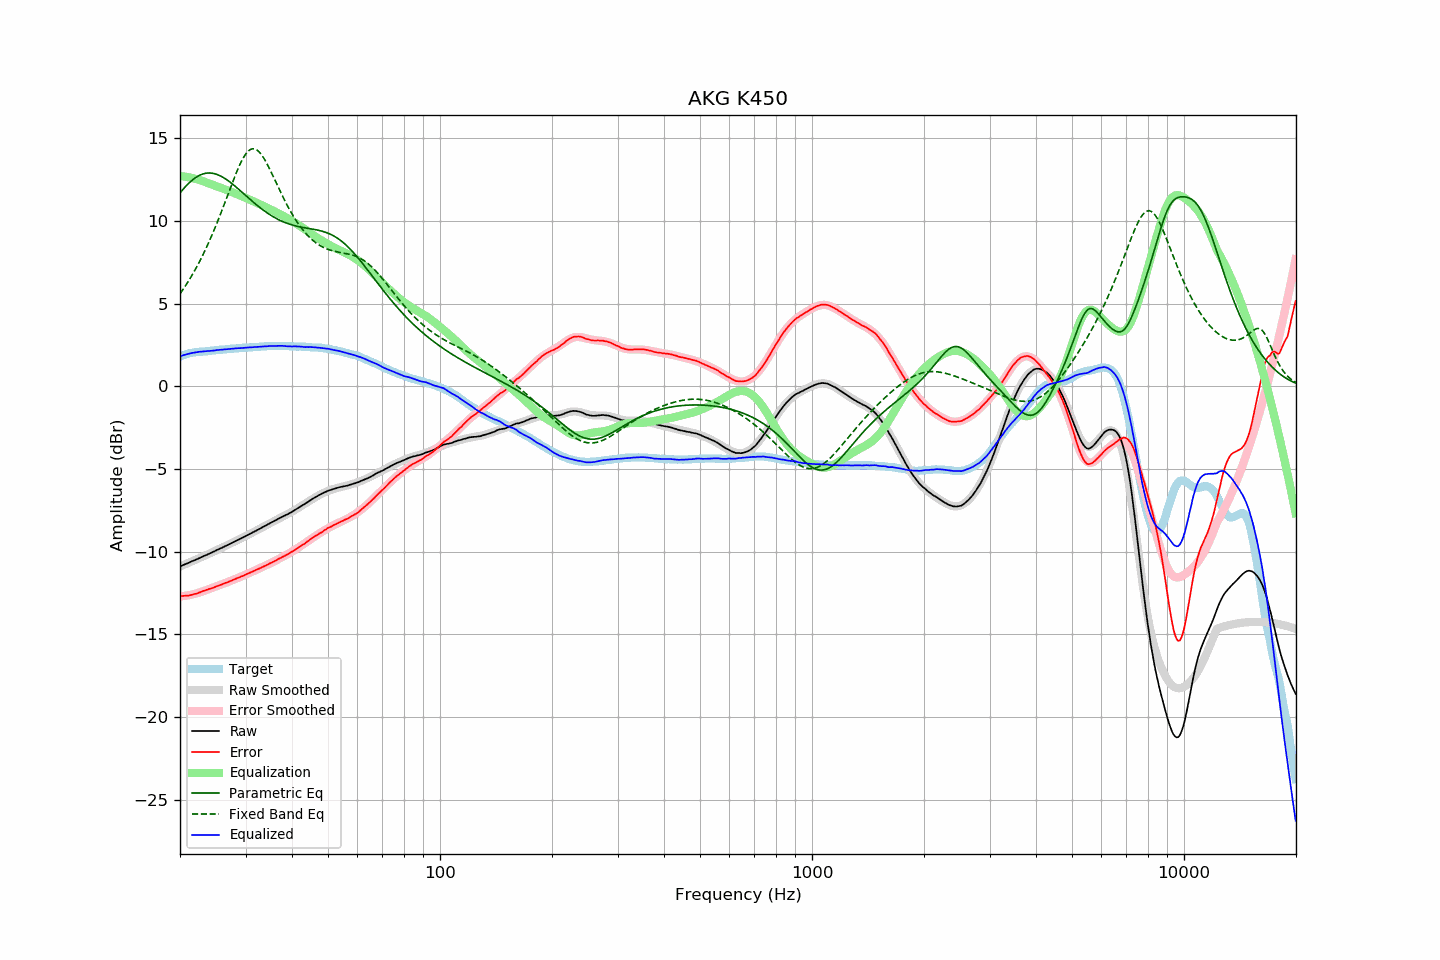

The file beside this chart, header and first rows:
frequency, raw, error, smoothed, error_smoothed, equalization, parametric_eq, fixed_band_eq, equalized_raw, equalized_smoothed, target
20.00, -10.90, -12.69, -10.89, -12.71, 12.71, 11.68, 5.59, 1.81, 1.81, 1.79
20.20, -10.86, -12.69, -10.85, -12.70, 12.70, 11.80, 5.72, 1.84, 1.84, 1.83
20.40, -10.81, -12.67, -10.81, -12.68, 12.68, 11.91, 5.87, 1.88, 1.87, 1.87
20.61, -10.77, -12.66, -10.77, -12.67, 12.67, 12.02, 6.01, 1.90, 1.90, 1.90
20.81, -10.73, -12.66, -10.73, -12.66, 12.66, 12.13, 6.16, 1.93, 1.93, 1.94
21.02, -10.69, -12.66, -10.69, -12.64, 12.64, 12.23, 6.31, 1.95, 1.95, 1.98
21.23, -10.65, -12.64, -10.64, -12.62, 12.62, 12.32, 6.47, 1.97, 1.97, 2.00
21.44, -10.60, -12.61, -10.60, -12.60, 12.60, 12.41, 6.63, 2.00, 2.00, 2.01
21.66, -10.56, -12.59, -10.56, -12.58, 12.58, 12.49, 6.80, 2.02, 2.02, 2.03
21.87, -10.52, -12.56, -10.52, -12.55, 12.55, 12.56, 6.97, 2.04, 2.04, 2.04
22.09, -10.48, -12.54, -10.48, -12.53, 12.53, 12.63, 7.14, 2.05, 2.05, 2.06
22.31, -10.44, -12.51, -10.43, -12.50, 12.50, 12.69, 7.32, 2.07, 2.07, 2.07
22.54, -10.39, -12.47, -10.39, -12.47, 12.47, 12.74, 7.51, 2.08, 2.08, 2.08
22.76, -10.35, -12.44, -10.35, -12.44, 12.44, 12.79, 7.70, 2.09, 2.09, 2.09
22.99, -10.30, -12.39, -10.30, -12.40, 12.40, 12.82, 7.89, 2.11, 2.10, 2.09
23.22, -10.26, -12.36, -10.26, -12.37, 12.37, 12.85, 8.09, 2.11, 2.11, 2.10
23.45, -10.22, -12.33, -10.22, -12.33, 12.33, 12.87, 8.29, 2.12, 2.12, 2.11
23.69, -10.18, -12.30, -10.17, -12.30, 12.30, 12.89, 8.50, 2.12, 2.13, 2.12
23.92, -10.13, -12.25, -10.13, -12.26, 12.26, 12.89, 8.72, 2.14, 2.14, 2.13
24.16, -10.09, -12.23, -10.08, -12.23, 12.23, 12.89, 8.94, 2.14, 2.14, 2.15
24.40, -10.04, -12.20, -10.04, -12.19, 12.19, 12.88, 9.16, 2.15, 2.15, 2.17
24.65, -10.00, -12.16, -9.99, -12.16, 12.16, 12.86, 9.39, 2.16, 2.16, 2.16
24.89, -9.95, -12.12, -9.95, -12.12, 12.12, 12.83, 9.63, 2.17, 2.17, 2.17
25.14, -9.90, -12.08, -9.90, -12.09, 12.09, 12.80, 9.87, 2.19, 2.18, 2.18
25.39, -9.86, -12.05, -9.86, -12.05, 12.05, 12.76, 10.11, 2.19, 2.19, 2.19
25.65, -9.81, -12.02, -9.81, -12.01, 12.01, 12.72, 10.36, 2.21, 2.20, 2.21
25.91, -9.77, -11.98, -9.76, -11.98, 11.98, 12.67, 10.61, 2.21, 2.21, 2.21
26.16, -9.72, -11.94, -9.72, -11.94, 11.94, 12.62, 10.86, 2.22, 2.22, 2.22
26.43, -9.67, -11.90, -9.67, -11.90, 11.90, 12.55, 11.12, 2.23, 2.23, 2.23
26.69, -9.63, -11.86, -9.62, -11.86, 11.86, 12.49, 11.38, 2.24, 2.24, 2.24
26.96, -9.58, -11.83, -9.58, -11.82, 11.82, 12.42, 11.64, 2.25, 2.25, 2.25
27.23, -9.53, -11.79, -9.53, -11.79, 11.79, 12.35, 11.90, 2.26, 2.26, 2.26
27.50, -9.48, -11.75, -9.48, -11.75, 11.75, 12.27, 12.15, 2.27, 2.27, 2.27
27.77, -9.44, -11.71, -9.44, -11.71, 11.71, 12.20, 12.41, 2.27, 2.27, 2.27
28.05, -9.39, -11.68, -9.39, -11.67, 11.67, 12.12, 12.66, 2.28, 2.28, 2.29
28.33, -9.34, -11.62, -9.34, -11.63, 11.63, 12.03, 12.90, 2.29, 2.29, 2.29
28.62, -9.29, -11.58, -9.29, -11.59, 11.59, 11.95, 13.13, 2.30, 2.30, 2.29
28.90, -9.25, -11.55, -9.24, -11.55, 11.55, 11.86, 13.35, 2.30, 2.31, 2.30
29.19, -9.20, -11.50, -9.19, -11.51, 11.51, 11.78, 13.55, 2.31, 2.31, 2.30
29.48, -9.15, -11.48, -9.15, -11.47, 11.47, 11.69, 13.74, 2.32, 2.32, 2.33
29.78, -9.10, -11.43, -9.10, -11.42, 11.42, 11.61, 13.91, 2.32, 2.33, 2.33
30.08, -9.05, -11.38, -9.05, -11.38, 11.38, 11.52, 14.05, 2.33, 2.33, 2.34
30.38, -9.00, -11.33, -9.00, -11.34, 11.34, 11.43, 14.17, 2.34, 2.34, 2.33
30.68, -8.95, -11.30, -8.95, -11.29, 11.29, 11.35, 14.26, 2.35, 2.34, 2.35
30.99, -8.90, -11.25, -8.90, -11.25, 11.25, 11.26, 14.32, 2.35, 2.35, 2.35
31.30, -8.85, -11.20, -8.85, -11.21, 11.21, 11.18, 14.35, 2.36, 2.36, 2.36
31.61, -8.80, -11.16, -8.80, -11.16, 11.16, 11.10, 14.35, 2.37, 2.37, 2.36
31.93, -8.75, -11.12, -8.75, -11.12, 11.12, 11.01, 14.33, 2.37, 2.37, 2.37
32.24, -8.70, -11.07, -8.70, -11.08, 11.08, 10.93, 14.27, 2.38, 2.38, 2.37
32.57, -8.65, -11.03, -8.64, -11.03, 11.03, 10.86, 14.19, 2.38, 2.39, 2.39
32.89, -8.60, -10.99, -8.59, -10.99, 10.99, 10.78, 14.08, 2.39, 2.39, 2.39
33.22, -8.54, -10.94, -8.54, -10.94, 10.94, 10.70, 13.95, 2.40, 2.40, 2.40
33.55, -8.49, -10.89, -8.49, -10.89, 10.89, 10.63, 13.81, 2.41, 2.41, 2.41
33.89, -8.44, -10.85, -8.44, -10.85, 10.85, 10.56, 13.64, 2.41, 2.41, 2.41
34.23, -8.39, -10.81, -8.38, -10.80, 10.80, 10.49, 13.47, 2.41, 2.42, 2.42
34.57, -8.33, -10.75, -8.33, -10.75, 10.75, 10.43, 13.28, 2.43, 2.42, 2.43
34.92, -8.28, -10.70, -8.28, -10.71, 10.71, 10.37, 13.08, 2.43, 2.43, 2.42
35.27, -8.23, -10.66, -8.23, -10.66, 10.66, 10.31, 12.88, 2.43, 2.43, 2.43
35.62, -8.18, -10.61, -8.18, -10.61, 10.61, 10.25, 12.68, 2.43, 2.43, 2.44
35.97, -8.13, -10.56, -8.13, -10.56, 10.56, 10.19, 12.47, 2.43, 2.44, 2.43
... 635 more rows
